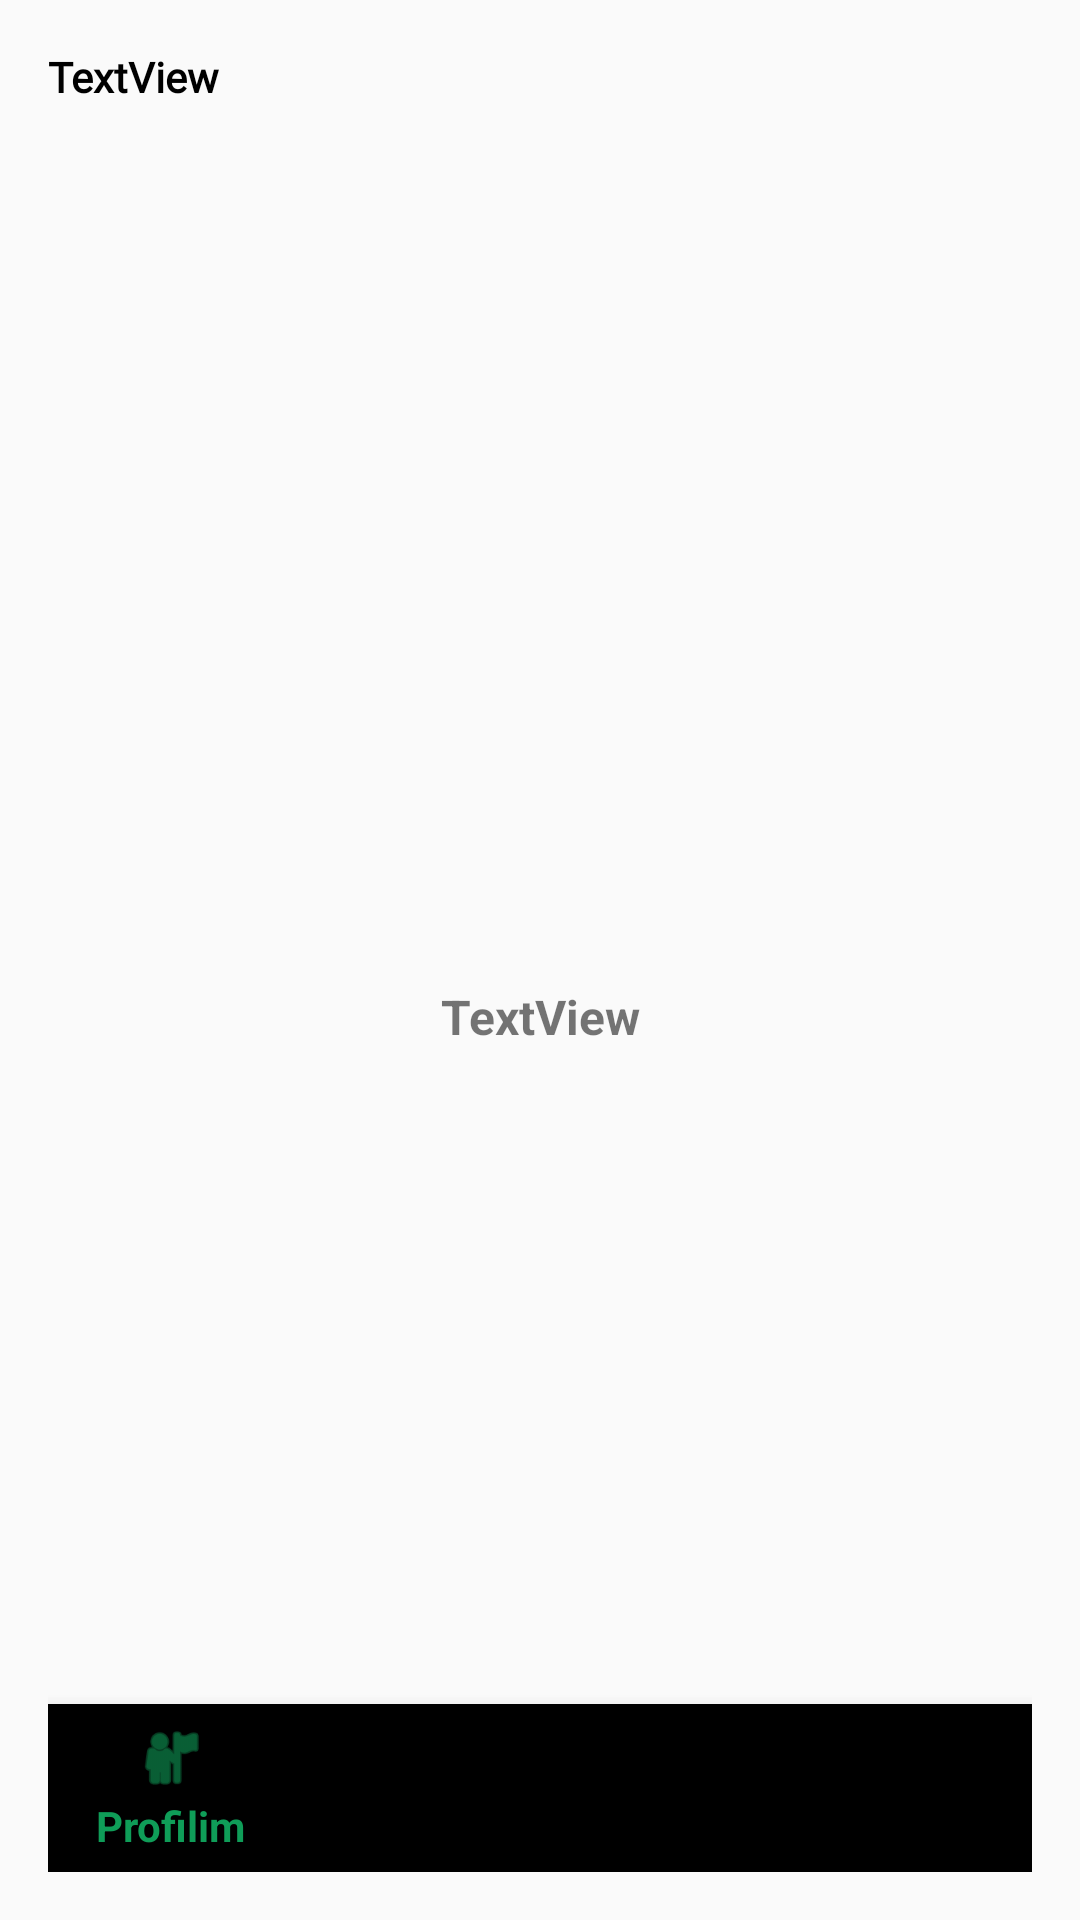

Write the Android layout XML for this screen, with the resource values it uses.
<!-- AndroidManifest.xml: application theme Theme.ArtifactRecognitionApp -->
<!-- res/layout/activity_gallery.xml -->
<androidx.constraintlayout.widget.ConstraintLayout xmlns:android="http://schemas.android.com/apk/res/android"
    xmlns:app="http://schemas.android.com/apk/res-auto"
    xmlns:tools="http://schemas.android.com/tools"
    android:layout_width="match_parent"
    android:layout_height="match_parent"
    tools:context=".GalleryActivity"
    android:orientation="vertical"
    android:padding="16dp">

    <FrameLayout
        android:id="@+id/fragment_container"
        android:layout_width="0dp"
        android:layout_height="0dp"
        app:layout_constraintBottom_toTopOf="@id/bottom_navigation"
        app:layout_constraintEnd_toEndOf="parent"
        app:layout_constraintStart_toStartOf="parent"
        app:layout_constraintTop_toTopOf="parent" />

    <TextView
        android:id="@+id/details"
        android:layout_width="wrap_content"
        android:layout_height="wrap_content"
        android:fontFamily="@font/roboto_light"
        android:text="TextView"
        android:textColor="@color/black"
        android:textSize="14sp"
        android:textStyle="bold"
        app:layout_constraintStart_toStartOf="parent"
        app:layout_constraintTop_toTopOf="parent" />

    <com.google.android.material.bottomnavigation.BottomNavigationView
        android:id="@+id/bottom_navigation"
        android:layout_width="0dp"
        android:layout_height="wrap_content"
        android:layout_marginStart="0dp"
        android:layout_marginEnd="0dp"
        app:layout_constraintBottom_toBottomOf="parent"
        app:layout_constraintEnd_toEndOf="parent"
        app:layout_constraintStart_toStartOf="parent"
        android:layout_alignParentBottom="true"
        app:labelVisibilityMode="labeled"
        app:menu="@menu/bottom_navigation_menu" />

    <ImageView
        android:id="@+id/imageView"
        android:layout_width="381dp"
        android:layout_height="273dp"
        app:layout_constraintTop_toBottomOf="@+id/details"
        app:layout_constraintEnd_toEndOf="parent"
        app:layout_constraintStart_toStartOf="parent"
        tools:srcCompat="@tools:sample/avatars"
        android:layout_gravity="center"
        android:layout_marginTop="15dp"/>

    <TextView
        android:id="@+id/prediction_result"
        android:layout_width="wrap_content"
        android:layout_height="wrap_content"
        android:layout_marginTop="5dp"
        android:text="TextView"
        android:textSize="16sp"
        android:textStyle="bold"
        app:layout_constraintEnd_toEndOf="parent"
        app:layout_constraintStart_toStartOf="parent"
        app:layout_constraintTop_toBottomOf="@+id/imageView" />
</androidx.constraintlayout.widget.ConstraintLayout>
<!-- resources referenced by this layout -->
<resources>
  <style name="Theme.ArtifactRecognitionApp" parent="Theme.AppCompat.DayNight.DarkActionBar">
          
          <item name="colorPrimary">#0F9D58</item>
          <item name="colorPrimaryVariant">#0F9D58</item>
          <item name="colorOnPrimary">@color/black</item>
          
          <item name="colorSecondary">@color/teal_200</item>
          <item name="colorSecondaryVariant">@color/teal_700</item>
          <item name="colorOnSecondary">@color/black</item>
          
          <item name="android:statusBarColor">?attr/colorPrimaryVariant</item>
          
      </style>
  <!-- not gathered from this repository: default colours our renderer supplied (Android Studio template values) -->
  <color name="teal_200">#FF03DAC5</color>
  <color name="teal_700">#FF018786</color>
  <color name="black">#FF000000</color>
</resources>
